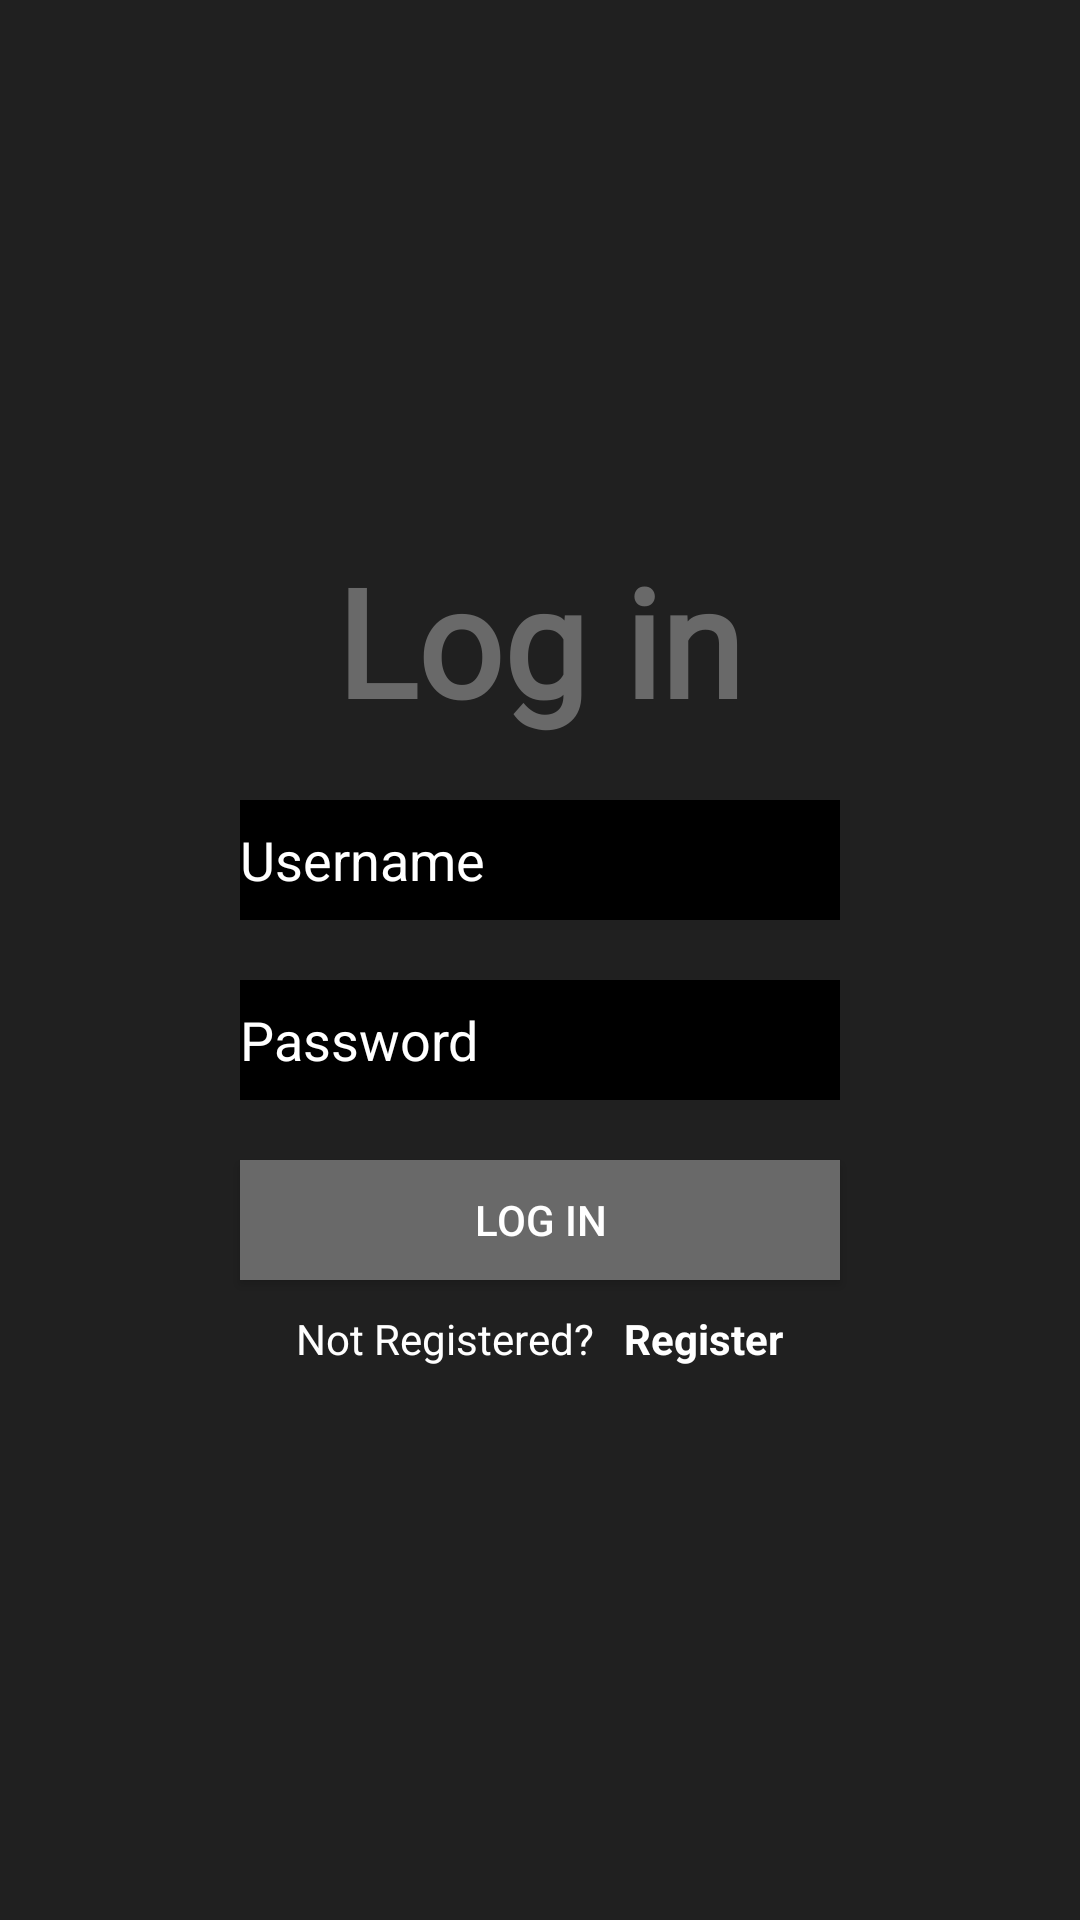

Reconstruct the res/layout file that produces this screen, plus the resources it refers to.
<!-- AndroidManifest.xml: application theme AppTheme -->
<!-- res/layout/activity_main.xml -->
<?xml version="1.0" encoding="utf-8"?>
<LinearLayout xmlns:android="http://schemas.android.com/apk/res/android"
    xmlns:app="http://schemas.android.com/apk/res-auto"
    xmlns:tools="http://schemas.android.com/tools"
    android:layout_width="match_parent"
    android:layout_height="match_parent"
    tools:context=".MainActivity"
    android:orientation="vertical"
    android:gravity="center_horizontal"
    android:background="#202020">

    <TextView
        android:id="@+id/title"
        android:layout_width="wrap_content"
        android:layout_height="wrap_content"
        android:text="Log in"
        android:textColor="@color/colorAccent"
        android:textSize="50dp"
        android:textStyle="bold"
        android:fontFamily="@font/cooperblack"
        android:layout_marginRight="0dp"
        android:layout_marginTop="180dp"/>

    
    
    <EditText
        android:id="@+id/username"
        android:layout_width="200dp"
        android:layout_height="40dp"
        android:layout_marginTop="20dp"
        android:textColor="#ffffff"
        android:background="@color/black"
        android:textColorHint="#ffffff"
        android:hint="@string/username"

        />

    <EditText
        android:id="@+id/password"
        android:layout_width="200dp"
        android:layout_height="40dp"
        android:layout_marginTop="20dp"
        android:textColorHint="#ffffff"
        android:background="@color/black"
        android:textColor="@color/white"
        android:password="true"
        android:hint="@string/password"
        />

    
        
        
        
        
        
        
        
        

    <Button
        android:id="@+id/login"
        android:layout_width="200dp"
        android:layout_height="40dp"
        android:layout_marginTop="20dp"
        android:background="@color/colorAccent"
        android:textColor="@color/white"
        android:text="@string/log_in"/>


    <LinearLayout
        android:layout_width="wrap_content"
        android:layout_height="wrap_content"
        android:orientation="horizontal"
        android:layout_marginTop="10dp">

        <TextView
            android:layout_width="wrap_content"
            android:layout_height="35dp"
            android:textColor="#ffffff"
            android:text="@string/not_registered"/>

        <TextView
            android:id="@+id/register"
            android:layout_width="wrap_content"
            android:layout_height="35dp"
            android:textStyle="bold"
            android:paddingLeft="10dp"
            android:textColor="#ffffff"
            android:text="@string/register"/>
    </LinearLayout>

</LinearLayout>
<!-- resources referenced by this layout -->
<resources>
  <color name="colorAccent">#696969</color>
  <!-- drawable logo: png bitmap (drawable, 1613 bytes) -->
  <string name="log_in">Log In</string>
  <string name="not_registered">Not Registered?</string>
  <string name="password">Password</string>
  <string name="register">Register</string>
  <string name="username">Username</string>
  <style name="AppTheme" parent="Theme.AppCompat.Light.NoActionBar">
          
          <item name="colorPrimary">@color/colorPrimary</item>
          <item name="colorPrimaryDark">@color/colorPrimaryDark</item>
          <item name="colorAccent">@color/colorAccent</item>
  
          <item name="windowActionBar"> false </item>
          <item name="windowNoTitle"> true </item>
          <item name="android:windowFullscreen"> true </item>
  
      </style>
  <color name="colorPrimary">#008577</color>
  <color name="colorPrimaryDark">#00574B</color>
  <!-- not gathered from this repository: default colours our renderer supplied (Android Studio template values) -->
  <color name="black">#FF000000</color>
  <color name="white">#FFFFFFFF</color>
</resources>
